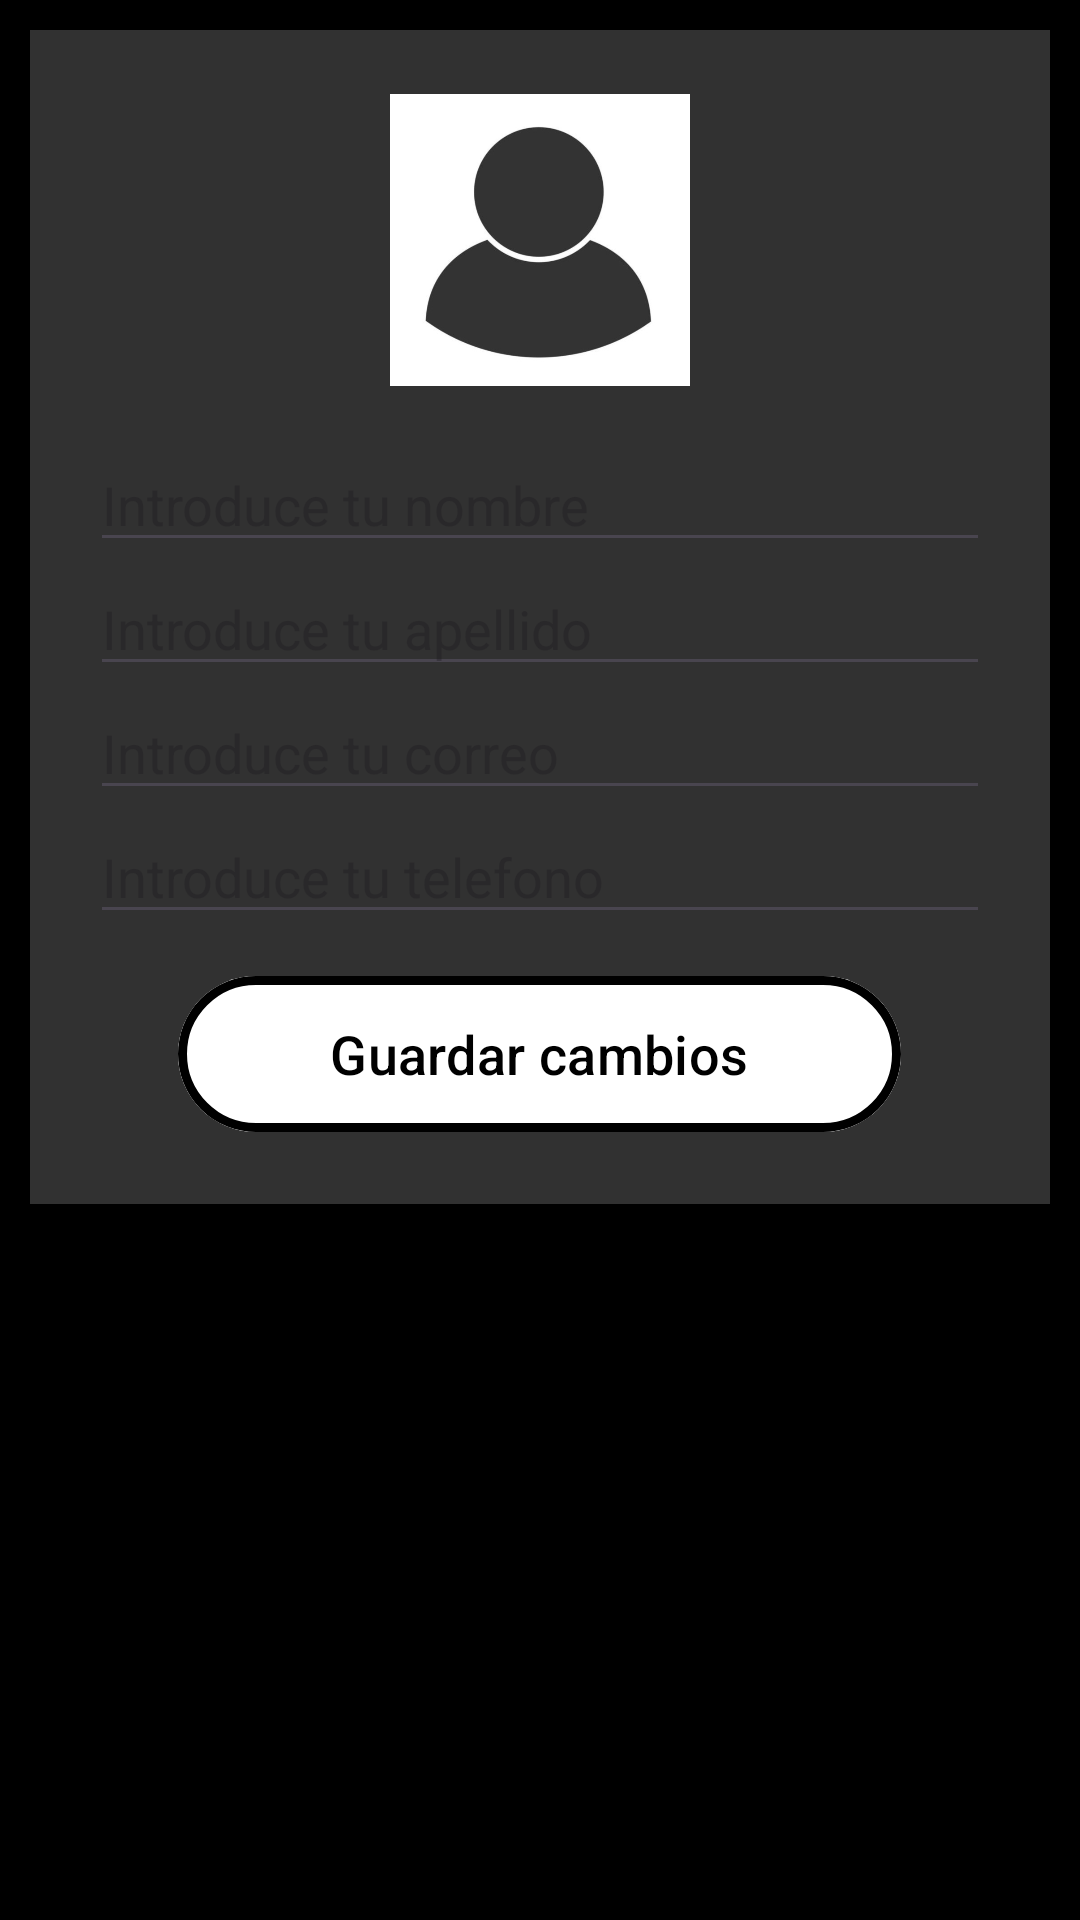

Reconstruct the res/layout file that produces this screen, plus the resources it refers to.
<!-- AndroidManifest.xml: application theme Theme.ClothesMarket -->
<!-- res/layout/fragment_editar_perfil.xml -->
<?xml version="1.0" encoding="utf-8"?>
<ScrollView
    xmlns:android="http://schemas.android.com/apk/res/android"
    xmlns:app="http://schemas.android.com/apk/res-auto"
    xmlns:tools="http://schemas.android.com/tools"
    android:layout_width="match_parent"
    android:layout_height="match_parent"
    android:background="@color/black">

    <LinearLayout
        android:layout_width="match_parent"
        android:layout_height="wrap_content"
        android:layout_margin="10dp"
        android:background="@color/graydark"
        android:gravity="center"
        android:orientation="vertical"
        android:padding="20dp">

        <ImageView
            android:id="@+id/iv_foto_perfil"
            android:layout_width="100dp"
            android:layout_height="100dp"
            android:layout_marginBottom="16dp"
            android:src="@drawable/ic_user" />

        <EditText
            android:id="@+id/et_nombre"
            android:layout_width="match_parent"
            android:layout_height="wrap_content"
            android:hint="@string/hintName"
            tools:textColorHint="@color/gray" />

        <EditText
            android:id="@+id/et_apellido"
            android:layout_width="match_parent"
            android:layout_height="wrap_content"
            android:hint="@string/hintLastName"
            tools:textColorHint="@color/gray" />

        <EditText
            android:id="@+id/et_correo"
            android:layout_width="match_parent"
            android:layout_height="wrap_content"
            android:hint="@string/hintEmail"
            android:inputType="textEmailAddress"
            tools:textColorHint="@color/gray" />

        <EditText
            android:id="@+id/et_telefono"
            android:layout_width="match_parent"
            android:layout_height="wrap_content"
            android:layout_marginBottom="10dp"
            android:hint="@string/hintPhone"
            android:inputType="phone"
            tools:textColorHint="@color/gray" />

        <com.google.android.material.button.MaterialButton
            android:id="@+id/btn_guardar"
            android:layout_width="241dp"
            android:layout_height="60dp"
            android:backgroundTint="@color/white"
            android:text="Guardar cambios"
            android:textColor="@color/black"
            android:textSize="18sp"
            app:cornerRadius="30dp"
            app:strokeWidth="3dp" />

    </LinearLayout>

</ScrollView>
<!-- resources referenced by this layout -->
<resources>
  <color name="black">#000000</color>
  <color name="gray">#999999</color>
  <color name="graydark">#313131</color>
  <color name="white">#FFFFFF</color>
  <!-- drawable ic_user: jpg bitmap (drawable, 17567 bytes) -->
  <string name="hintEmail">Introduce tu correo</string>
  <string name="hintLastName">Introduce tu apellido</string>
  <string name="hintName">Introduce tu nombre</string>
  <string name="hintPhone">Introduce tu telefono</string>
  <style name="Theme.ClothesMarket" parent="Base.Theme.ClothesMarket" />
  <style name="Base.Theme.ClothesMarket" parent="Theme.Material3.DayNight.NoActionBar">
          
          
      </style>
</resources>
